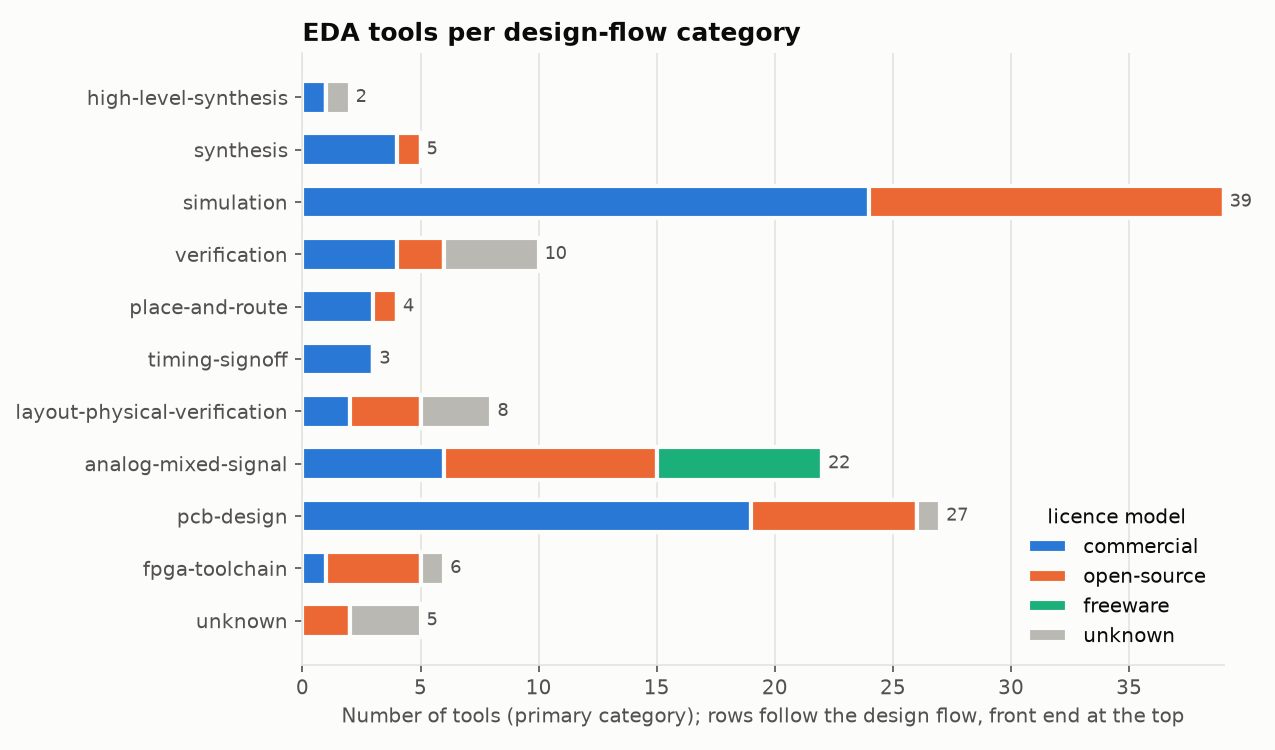

Source data for this figure (header and first rows):
category, primary_category_tools, tools_any_category, commercial, open-source, freeware, unknown
high-level-synthesis, 2, 5, 1, 0, 0, 1
synthesis, 5, 11, 4, 1, 0, 0
simulation, 39, 72, 24, 15, 0, 0
verification, 10, 17, 4, 2, 0, 4
place-and-route, 4, 11, 3, 1, 0, 0
timing-signoff, 3, 4, 3, 0, 0, 0
layout-physical-verification, 8, 17, 2, 3, 0, 3
analog-mixed-signal, 22, 49, 6, 9, 7, 0
pcb-design, 27, 32, 19, 7, 0, 1
fpga-toolchain, 6, 9, 1, 4, 0, 1
unknown, 5, , 0, 2, 0, 3
